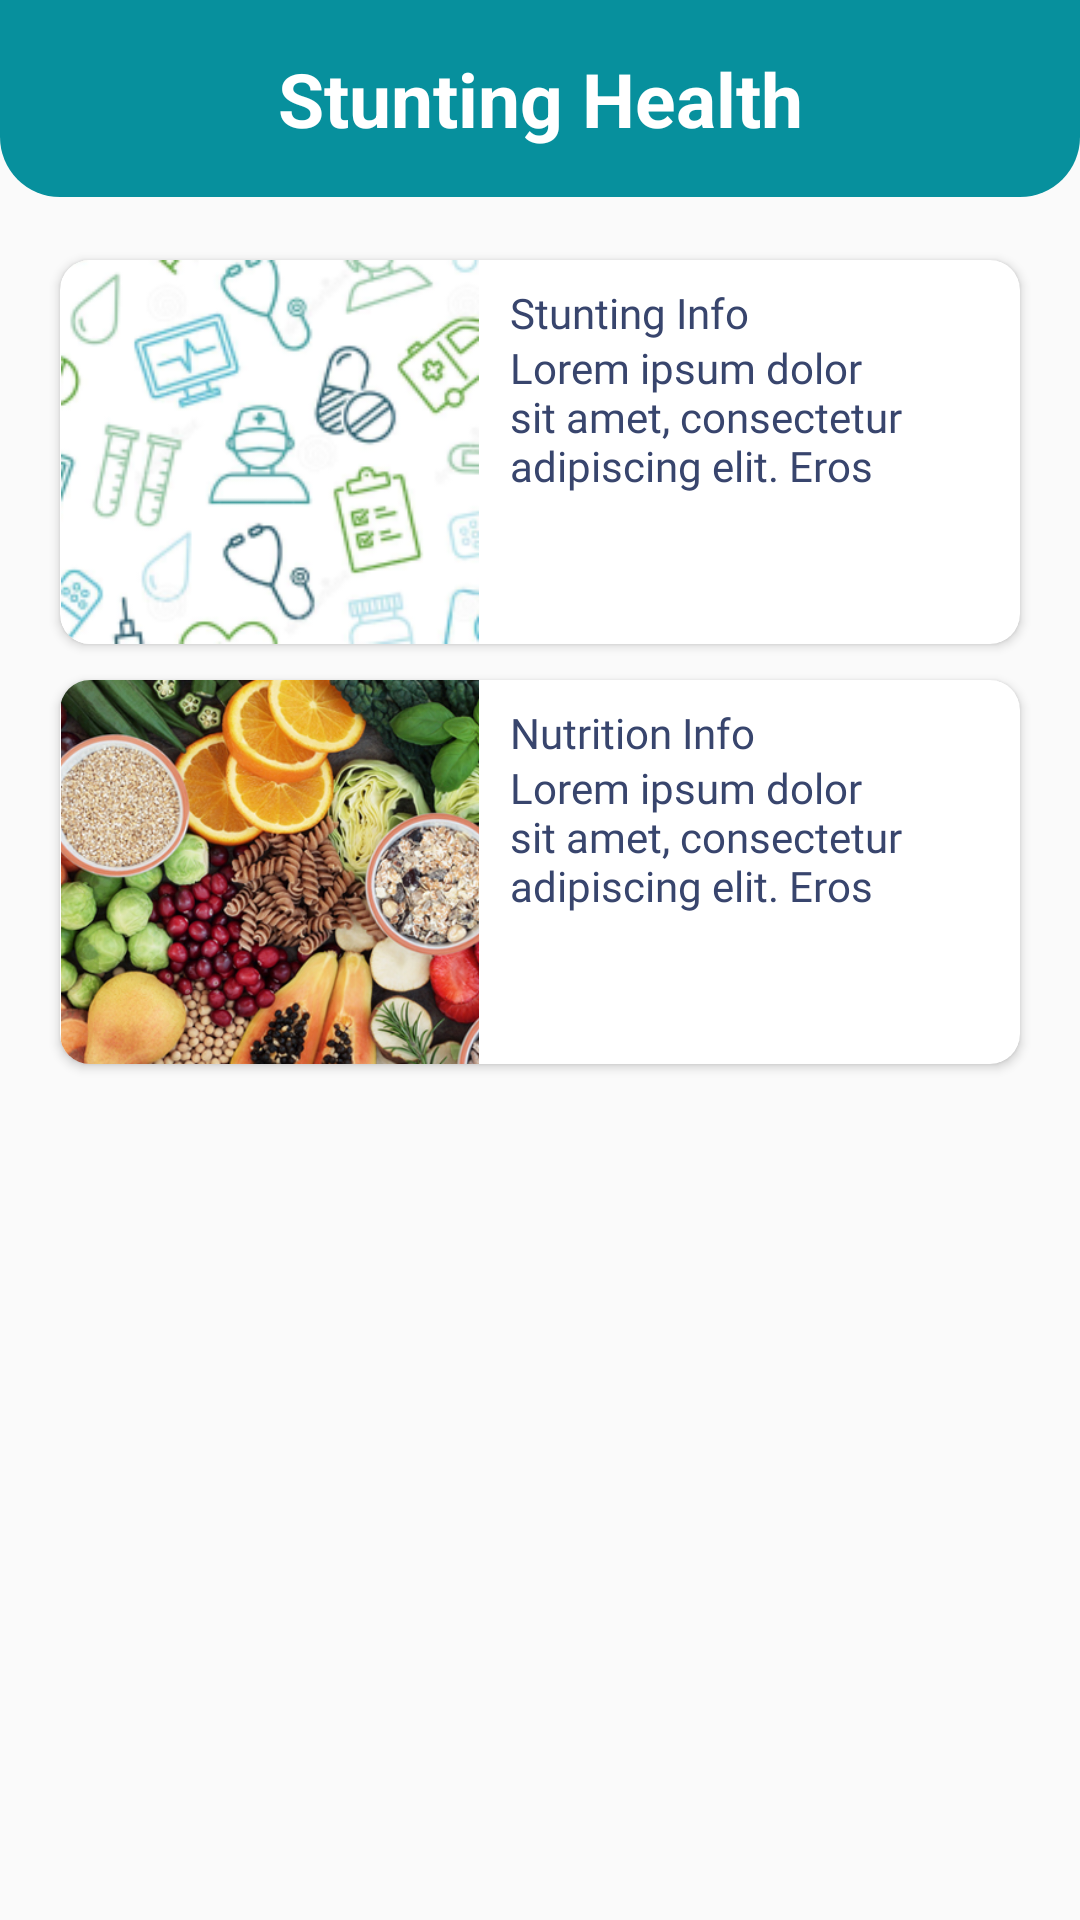

Reconstruct the res/layout file that produces this screen, plus the resources it refers to.
<!-- AndroidManifest.xml: application theme Theme.SplashScreen -->
<!-- res/layout/activity_stunting_health.xml -->
<?xml version="1.0" encoding="utf-8"?>
<androidx.constraintlayout.widget.ConstraintLayout xmlns:android="http://schemas.android.com/apk/res/android"
    xmlns:app="http://schemas.android.com/apk/res-auto"
    xmlns:tools="http://schemas.android.com/tools"
    android:layout_width="match_parent"
    android:layout_height="match_parent"
    tools:context="com.stuntech.stunting.ui.care_nutrition.CareNutritionActivity">

    <androidx.constraintlayout.widget.ConstraintLayout
        android:id="@+id/linearLayout2"
        android:layout_width="match_parent"
        android:layout_height="wrap_content"
        android:background="@drawable/round_top"
        android:padding="16dp"
        app:layout_constraintTop_toTopOf="parent">

        <ImageView
            android:id="@+id/btnBack"
            android:layout_width="30dp"
            android:layout_height="30dp"
            android:src="@drawable/ic_back"
            app:layout_constraintStart_toStartOf="parent"
            app:layout_constraintTop_toTopOf="parent" />

        <TextView
            android:id="@+id/textView"
            android:layout_width="match_parent"
            android:layout_height="wrap_content"
            android:text="@string/title_stunting_health"
            android:textAlignment="center"
            android:textColor="@color/white"
            android:textSize="25sp"
            android:textStyle="bold"
            app:layout_constraintTop_toTopOf="parent"
            tools:layout_editor_absoluteX="16dp" />


    </androidx.constraintlayout.widget.ConstraintLayout>

    <LinearLayout
        android:layout_width="match_parent"
        android:layout_height="0dp"
        android:orientation="vertical"
        android:padding="15dp"
        app:layout_constraintBottom_toBottomOf="parent"
        app:layout_constraintTop_toBottomOf="@+id/linearLayout2">

        <androidx.cardview.widget.CardView
            android:id="@+id/btn_info"
            android:layout_width="match_parent"
            android:layout_height="140dp"
            app:cardCornerRadius="10dp"
            app:cardUseCompatPadding="true">

            <LinearLayout
                android:layout_width="match_parent"
                android:layout_height="match_parent">

                <ImageView
                    android:layout_width="140dp"
                    android:layout_height="match_parent"
                    android:src="@drawable/img_stunting_info" />

                <LinearLayout
                    android:layout_width="fill_parent"
                    android:layout_height="match_parent"
                    android:orientation="vertical"
                    android:padding="10dp">

                    <TextView
                        android:layout_width="wrap_content"
                        android:layout_height="wrap_content"
                        android:fontFamily="@font/bold"
                        android:includeFontPadding="false"
                        android:text="@string/title_stunting_info"
                        android:textColor="@color/teks" />


                    <TextView
                        android:layout_width="wrap_content"
                        android:layout_height="wrap_content"
                        android:fontFamily="@font/regular"
                        android:maxLines="3"
                        android:text="@string/foo"
                        android:textColor="@color/teks" />

                </LinearLayout>

            </LinearLayout>

        </androidx.cardview.widget.CardView>


        <androidx.cardview.widget.CardView
            android:id="@+id/btn_nutrition"
            android:layout_width="match_parent"
            android:layout_height="140dp"
            app:cardCornerRadius="10dp"
            app:cardUseCompatPadding="true">

            <LinearLayout
                android:layout_width="match_parent"
                android:layout_height="match_parent">

                <ImageView
                    android:layout_width="140dp"
                    android:layout_height="match_parent"
                    android:src="@drawable/img_nutrition_info" />

                <LinearLayout
                    android:layout_width="fill_parent"
                    android:layout_height="match_parent"
                    android:orientation="vertical"
                    android:padding="10dp">

                    <TextView
                        android:layout_width="wrap_content"
                        android:layout_height="wrap_content"
                        android:fontFamily="@font/bold"
                        android:includeFontPadding="false"
                        android:text="@string/title_nutrition_info"
                        android:textColor="@color/teks" />


                    <TextView
                        android:layout_width="wrap_content"
                        android:layout_height="wrap_content"
                        android:fontFamily="@font/regular"
                        android:maxLines="3"
                        android:text="@string/foo"
                        android:textColor="@color/teks" />

                </LinearLayout>

            </LinearLayout>

        </androidx.cardview.widget.CardView>

    </LinearLayout>
</androidx.constraintlayout.widget.ConstraintLayout>
<!-- resources referenced by this layout -->
<resources>
  <color name="teks">#38456D</color>
  <color name="white">#FFFFFFFF</color>
  <!-- drawable img_nutrition_info: png bitmap (drawable, 235490 bytes) -->
  <!-- drawable img_stunting_info: png bitmap (drawable, 37436 bytes) -->
  <!-- drawable round_top (drawable) -->
  <?xml version="1.0" encoding="utf-8"?>
  <shape xmlns:android="http://schemas.android.com/apk/res/android"
      android:shape="rectangle">
      <solid android:color="@color/tosca" />
      <corners
          android:radius="20dp"
          android:topLeftRadius="0dp"
          android:topRightRadius="0dp" />
  </shape>
  <string name="foo" translatable="false">Lorem ipsum dolor sit amet, consectetur adipiscing elit. Eros iaculis tempus, lacus congue id iaculis. Eget odio amet amet in cras purus nisl vulputate. Pellentesque convallis amet nulla nunc nulla facilisis scelerisque velit. Placerat mi ullamcorper lacus malesuada cum molestie.</string>
  <string name="title_nutrition_info">Nutrition Info</string>
  <string name="title_stunting_health">Stunting Health</string>
  <string name="title_stunting_info">Stunting Info</string>
  <style name="Theme.SplashScreen" parent="Theme.AppCompat.Light.NoActionBar">
          
          <item name="colorPrimary">@color/tosca</item>
          <item name="colorPrimaryVariant">@color/tosca</item>
          <item name="colorOnPrimary">@color/blue</item>
          
          <item name="colorSecondary">@color/orange</item>
          <item name="colorSecondaryVariant">@color/blue</item>
          <item name="colorOnSecondary">@color/black</item>
          
          <item name="android:statusBarColor" tools:targetApi="l">?attr/colorPrimaryVariant</item>
          
          <item name="android:forceDarkAllowed" tools:targetApi="q">false</item>
      </style>
  <color name="tosca">#07909D</color>
  <color name="blue">#07909D</color>
  <color name="orange">#07909D</color>
  <color name="black">#FF000000</color>
</resources>
